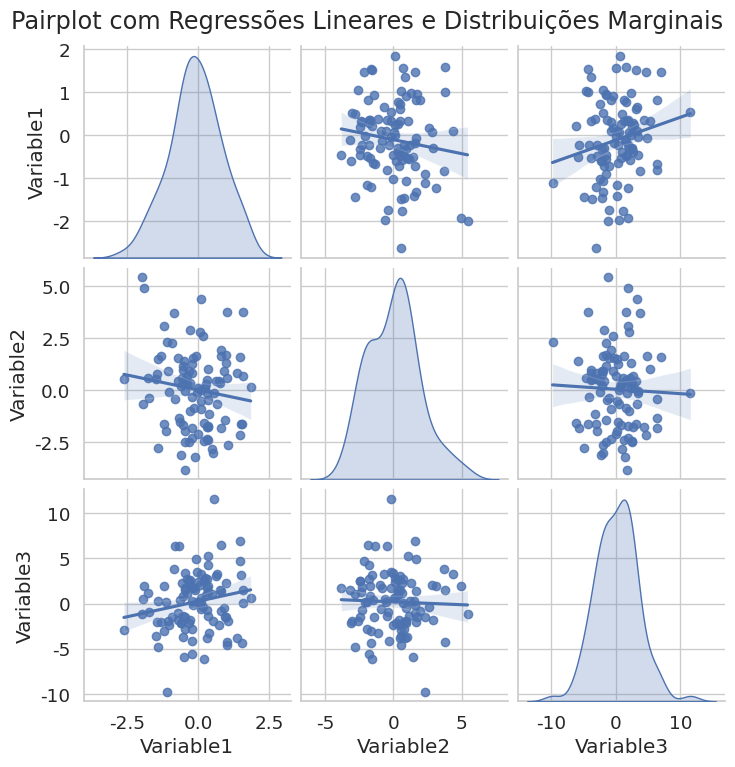

Recreate this plot in Python.
import seaborn as sns
import matplotlib.pyplot as plt
import numpy as np

# Criando um conjunto de dados fictício com três variáveis
np.random.seed(42)
data_size = 100
variable1 = np.random.normal(0, 1, data_size)
variable2 = np.random.normal(0, 2, data_size)
variable3 = np.random.normal(0, 3, data_size)

# Criando um DataFrame do Pandas
import pandas as pd
df = pd.DataFrame({'Variable1': variable1, 'Variable2': variable2, 'Variable3': variable3})

# Configurando o estilo e contexto do Seaborn para uma apresentação mais elegante
sns.set(style="whitegrid")
sns.set_context("notebook", font_scale=1.2)

# Criando um gráfico de dispersão pairplot com regressões lineares e distribuições marginais
sns.pairplot(df, kind="reg", diag_kind="kde", markers='o', height=2.5)
plt.suptitle("Pairplot com Regressões Lineares e Distribuições Marginais", y=1.02)
plt.show()
